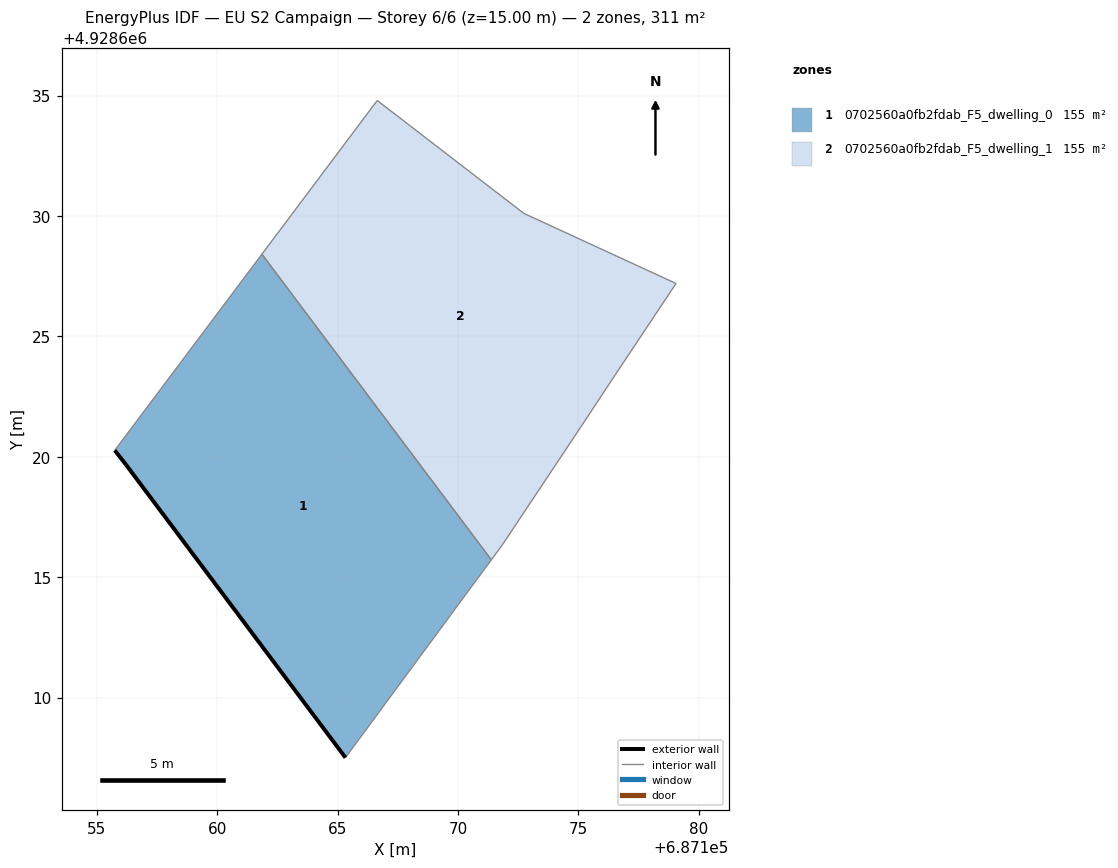
=== STOREY PLAN SPEC (per zone: floor XY polygon, exterior-wall plan segments, windows/doors) ===
zone 1: 0702560a0fb2fdab_F5_dwelling_0  (155.5 m²)
  floor: (687165.32, 4928607.50) (687171.38, 4928615.72) (687161.85, 4928628.41) (687155.74, 4928620.26) (687156.21, 4928619.67)
  exterior wall: (687165.32, 4928607.50) – (687156.21, 4928619.67)  [15.2 m]
  exterior wall: (687156.21, 4928619.67) – (687155.74, 4928620.26)  [0.8 m]
  interior walls: 3
zone 2: 0702560a0fb2fdab_F5_dwelling_1  (155.5 m²)
  floor: (687175.10, 4928621.25) (687176.54, 4928623.42) (687179.05, 4928627.20) (687172.73, 4928630.11) (687166.64, 4928634.79) (687161.85, 4928628.41) (687171.38, 4928615.72) (687171.84, 4928616.34)
  interior walls: 8

=== DERIVED (storey summary) ===
Building: EU S2 Campaign
Storey: 6 of 6  (floor level z = 15.00 m)
Storey gross floor area: 310.9 m²
Zones on this storey: 2
  - 0702560a0fb2fdab_F5_dwelling_0: floor 155.5 m²; exterior wall 16.0 m (47.9 m²); WWR 0.0%
  - 0702560a0fb2fdab_F5_dwelling_1: floor 155.5 m²
Zone adjacency (shared interzone walls):
  - 0702560a0fb2fdab_F5_dwelling_0 ↔ 0702560a0fb2fdab_F5_dwelling_1